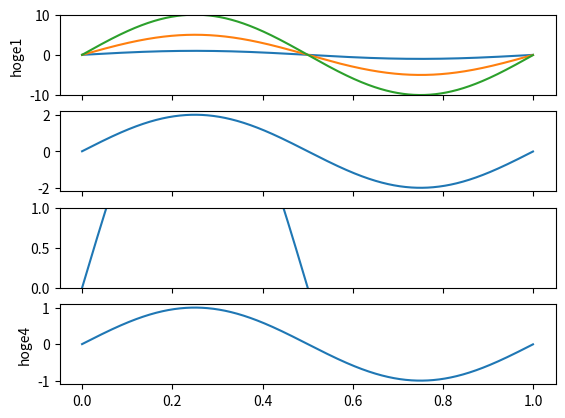

Reproduce this figure in Python.
# -*- coding: utf-8 -*-
"""
Created on Sun Nov 29 19:34:57 2020

[redacted]
"""

import numpy as np
import matplotlib.pyplot as plt


def cnt_yaxis(*ylist):
    """
    cnt ydata size and  sorting the data and ylabel and ranges 

    Parameters
    ----------
    *ylist : tuple
        data groups decribed
        
    Returns
    -------
    Data : dict
        Data array.
    ylabel : dict
        yaxis title array.
    ylim : dict
        yaxis limit 
        
    """
    #Set Counter
    cnt = 0
    
    Data = {}
    ylable = {}
    ylim = {}
    for i,yn in enumerate(ylist[0]): #need [0] to avoid error
        
        if i == 0:
            #first data must be Data
            Data[cnt] = yn
            continue
        elif isinstance(yn, str):
            #str data is legend
            ylable[cnt] = yn      
        elif len(yn) == 2 :
            #word length equal 2 is yaxis limitation
            ylim[cnt] =yn
        else:
            cnt += 1 #cnt up before the data update 
            Data[cnt] = yn
            
    return Data,ylable,ylim
    
    
    
def make_figure_window(Windows_number):
    """
    make multi-matplotlib figure window

    Parameters
    ----------
    Windows_number : int
        Window number.

    Returns
    -------
    axes : figure axes
        it starts number 1 .ex axes[1] indicate Top of window. not axes[0]
        if return axes = 0, maybe windows_number is mistake.

    """
    plt.figure()
    
    #Error Check
    if Windows_number <= 0:
        print('Windows_number must be a greater than 0@make_figure_window')
        return 0
    
    #axes handle start from 1
    axes ={}
    for i in range(Windows_number):
        #share xlabel
        if i != 0:
            axes[i+1] = plt.subplot(Windows_number,1,i+1,sharex=axes[1])
        else:
            axes[i+1] = plt.subplot(Windows_number,1,i+1)

        #delete xtick
        if i != Windows_number -1:
            plt.setp(axes[i+1].get_xticklabels(), visible=False)
    
    return axes


def set_plot_data(Time,Data,legend,ylim,axes):
    """
    Set Plot Data for figure Windows
    ----------
    Time : Array of float 64
        Time series time data.
    Data : dict
        Data Group made by cnt_yaxis
    legend : dict
        legend group data made by cnt_yaxis.
    ylim : dict
        yaxis limitation group made by cnt_yaxis.
    axes : dict
        axes group made by make_figure_window.

    Returns
    -------
    None.Windos is renewable

    """
    #plot Data
    for i in Data.keys():
        temp_data = Data[i]
        if len(temp_data) == 1 \
            or not isinstance(temp_data,list):
            axes[i+1].plot(Time,Data[i])
        else:
            for j,x in enumerate(temp_data):
                axes[i+1].plot(Time,x)
                
    #set legend
    for i in legend.keys():
        axes[i+1].set_ylabel(legend[i])

    #set legend
    for i in ylim.keys():
        axes[i+1].set_ylim(ylim[i])
        
    return
        
    
def time_plot(Time,*args):
    """
    Usage:   time_plot(Times,Data,[0,2.8],'hoge1',Data*2,Data*3,[0,1], \
              Data*4,'hoge4')
    it will be return a matplot window data.
    Parameters
    ----------
    Time : array
        Time Series Data
    *args : TYPE
        Datay1,legendy1,xlimy1.....

    Returns
    -------
    None.

    """
    Data,legend,ylim = cnt_yaxis(args)
    axes = make_figure_window(len(Data.keys()))
    set_plot_data(Time,Data,legend,ylim,axes)
        
    return
    

if __name__ == "__main__":

    #closefigure
    plt.close('all')
    # How to Use this function
    Times = np.arange(0,1,0.001)
    Data = np.sin(2*np.pi*Times)
    
    #plot example
    time_plot(Times,[Data,Data*5,Data*10],[-10,10],'hoge1',Data*2,Data*3,[0,1], \
              Data,'hoge4')
    
    #time_plot(Times,Data,[-5,5],'hoge1',Data*2)
   
    